Labelled photos from "images", an image-classification folder in SriniMaiya/ECG-Signal-Classification. The possible labels are: ARR, CHF, NSR.

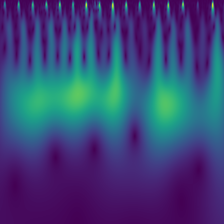
Label: NSR

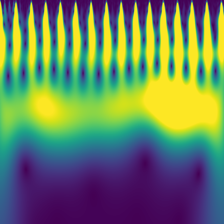
Label: NSR

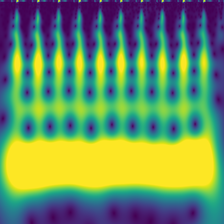
Label: CHF

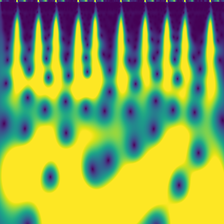
Label: ARR

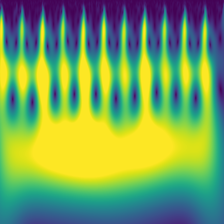
Label: CHF

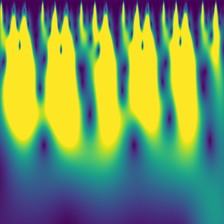
Label: ARR
